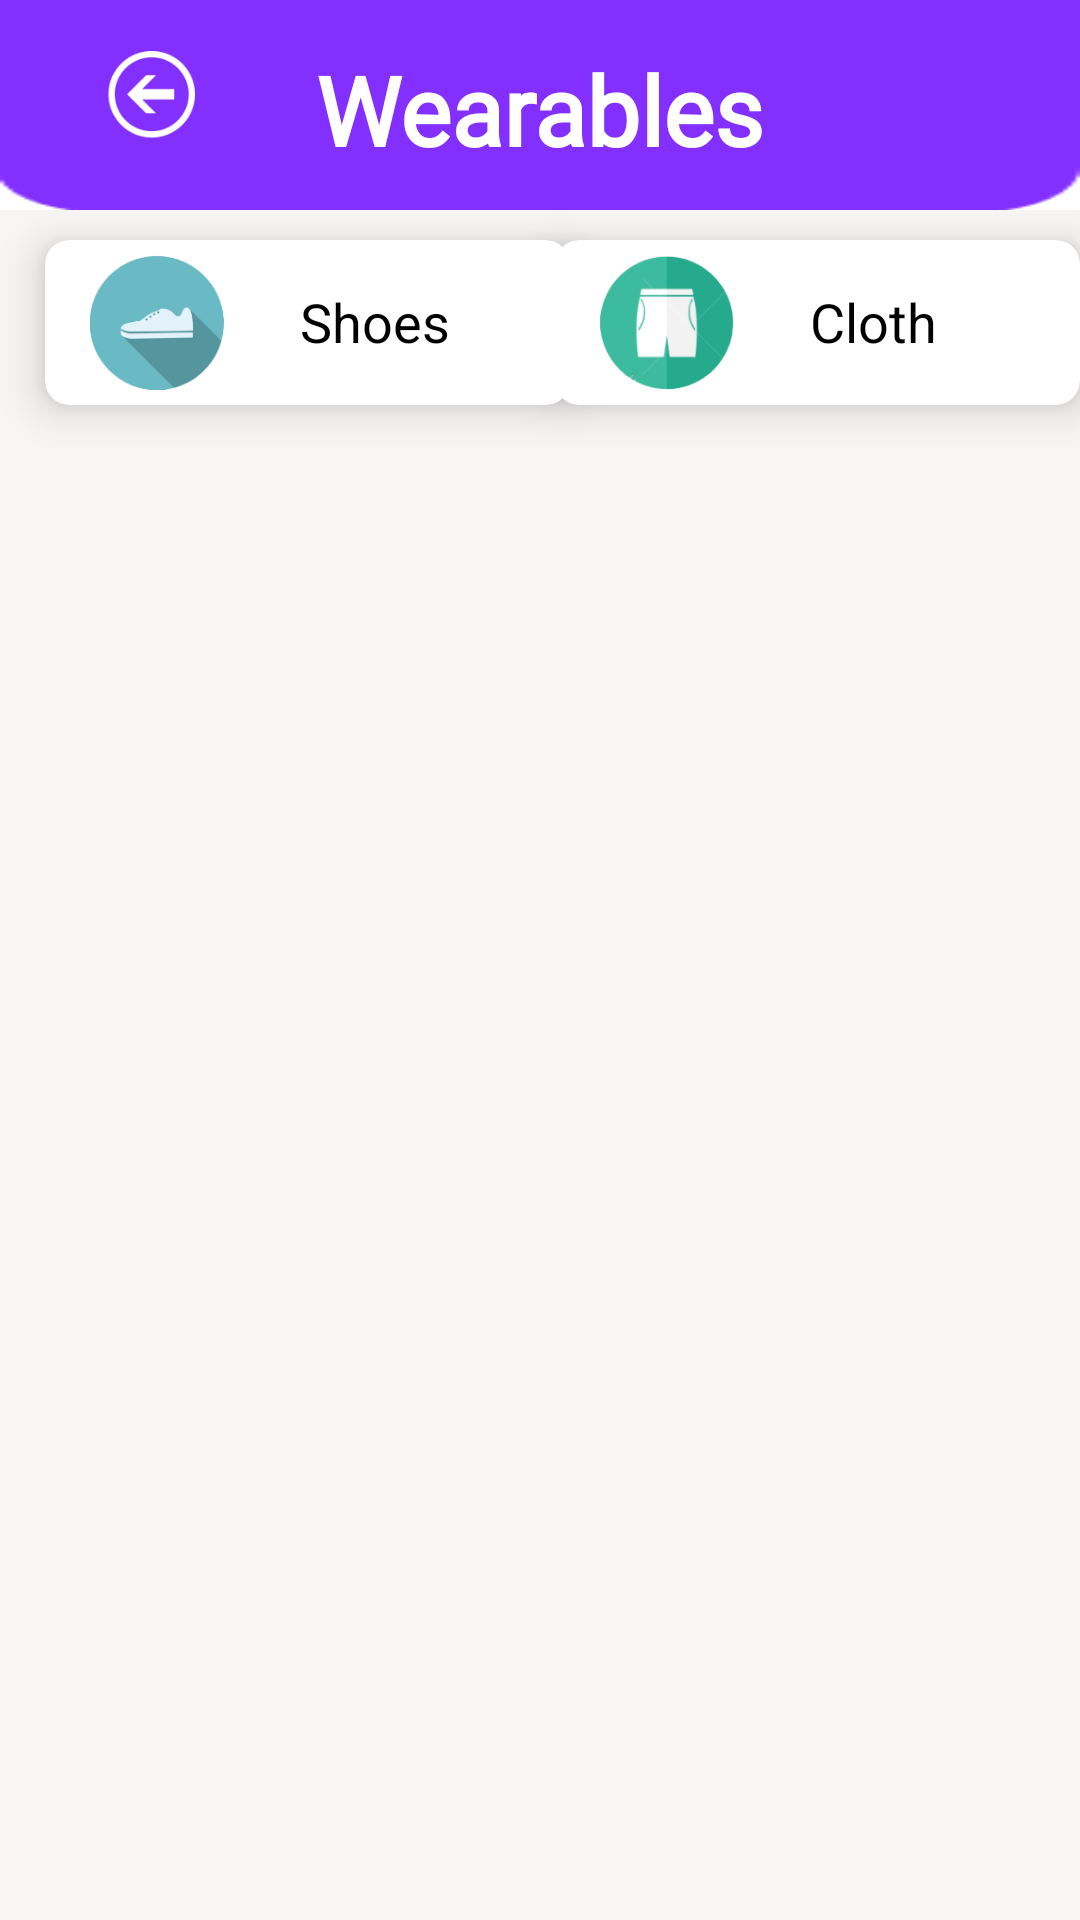

Produce the Android XML layout that renders to this screen, including the resource entries it uses.
<!-- AndroidManifest.xml: application theme Theme.Prime_Paradise -->
<!-- res/layout/activity_wearable.xml -->
<?xml version="1.0" encoding="utf-8"?>
<androidx.constraintlayout.widget.ConstraintLayout xmlns:android="http://schemas.android.com/apk/res/android"
    xmlns:app="http://schemas.android.com/apk/res-auto"
    xmlns:tools="http://schemas.android.com/tools"
    android:layout_width="match_parent"
    android:layout_height="match_parent"
    android:scrollbarStyle="outsideOverlay"
    android:scrollbars="vertical"
    android:background="#F8F5F5"
    tools:context=".WearableActivity">

    <ImageView
        android:id="@+id/wallpaper"
        android:layout_width="match_parent"
        android:layout_height="70dp"
        android:scaleType="fitXY"
        android:src="@drawable/bgr"
        app:layout_constraintStart_toStartOf="parent"
        app:layout_constraintTop_toTopOf="parent" />

    <ImageView
        android:id="@+id/imgBack"
        android:layout_width="30dp"
        android:layout_height="30dp"
        android:layout_marginStart="35dp"
        android:layout_marginTop="17dp"
        android:hapticFeedbackEnabled="true"
        android:onClick="back"
        android:scaleType="fitXY"
        app:layout_constraintStart_toStartOf="parent"
        app:layout_constraintTop_toTopOf="parent"
        app:srcCompat="@drawable/back" />

    <TextView
        android:id="@+id/heading"
        android:layout_width="wrap_content"
        android:layout_height="wrap_content"
        android:layout_marginTop="15dp"
        android:fontFamily="@font/aladin"
        android:text="Wearables"
        android:textColor="#FFFFFF"
        android:textSize="32sp"
        android:textStyle="bold"
        app:layout_constraintEnd_toEndOf="parent"
        app:layout_constraintStart_toStartOf="parent"
        app:layout_constraintTop_toTopOf="parent" />

    <androidx.cardview.widget.CardView
        android:id="@+id/cardShoe1"
        android:layout_width="175dp"
        android:layout_height="55dp"
        android:layout_marginStart="15dp"
        android:layout_marginTop="10dp"
        app:cardCornerRadius="8dp"
        app:cardElevation="8dp"
        app:layout_constraintStart_toStartOf="parent"
        app:layout_constraintTop_toBottomOf="@+id/wallpaper">

        <LinearLayout
            android:layout_width="match_parent"
            android:layout_height="61dp"
            android:layout_gravity="center_horizontal|center_vertical"
            android:orientation="horizontal">

            <ImageView
                android:id="@+id/imgShoe1"
                android:layout_width="45dp"
                android:layout_height="match_parent"
                android:layout_marginStart="15dp"
                android:layout_gravity="left"
                android:src="@drawable/shoe" />

            <TextView
                android:id="@+id/txtWear"
                android:layout_width="wrap_content"
                android:layout_height="24dp"
                android:layout_marginTop="18dp"
                android:layout_marginStart="25dp"
                android:text="Shoes"
                android:onClick="shoes"
                android:textColor="#000000"
                android:textColorHint="#000000"
                android:textSize="18sp" />

        </LinearLayout>

    </androidx.cardview.widget.CardView>

    <androidx.cardview.widget.CardView
        android:id="@+id/cardCloth"
        android:layout_width="175dp"
        android:layout_height="55dp"
        android:layout_marginTop="10dp"
        android:layout_marginEnd="5dp"
        app:cardCornerRadius="8dp"
        app:cardElevation="8dp"
        app:layout_constraintEnd_toEndOf="parent"
        app:layout_constraintStart_toEndOf="@+id/cardShoe1"
        app:layout_constraintTop_toBottomOf="@+id/wallpaper">

        <LinearLayout
            android:layout_width="match_parent"
            android:layout_height="61dp"
            android:layout_gravity="center_horizontal|center_vertical"
            android:orientation="horizontal">

            <ImageView
                android:id="@+id/imgCloth"
                android:layout_width="45dp"
                android:layout_height="match_parent"
                android:layout_gravity="left"
                android:layout_marginStart="15dp"
                android:src="@drawable/cloth" />

            <TextView
                android:id="@+id/txtcloth"
                android:layout_width="wrap_content"
                android:layout_height="24dp"
                android:layout_marginStart="25dp"
                android:layout_marginTop="18dp"
                android:onClick="cloth"
                android:text="Cloth"
                android:textColor="#000000"
                android:textColorHint="#000000"
                android:textSize="18sp" />

        </LinearLayout>

    </androidx.cardview.widget.CardView>

    <ListView
        android:id="@+id/listProducts"
        android:layout_width="398dp"
        android:layout_height="670dp"
        android:layout_marginTop="5dp"
        android:layout_marginEnd="6dp"
        app:layout_constraintEnd_toEndOf="parent"
        app:layout_constraintTop_toBottomOf="@id/cardShoe1" />

</androidx.constraintlayout.widget.ConstraintLayout>
<!-- resources referenced by this layout -->
<resources>
  <!-- drawable back: png bitmap (drawable, 3432 bytes) -->
  <!-- drawable bgr: jpg bitmap (drawable, 1004 bytes) -->
  <!-- drawable cloth: png bitmap (drawable, 15783 bytes) -->
  <!-- drawable shoe: png bitmap (drawable, 13113 bytes) -->
  <style name="Theme.Prime_Paradise" parent="Theme.MaterialComponents.DayNight.DarkActionBar">
          
          <item name="colorPrimary">@color/purple_500</item>
          <item name="colorPrimaryVariant">@color/purple_700</item>
          <item name="colorOnPrimary">@color/white</item>
          
          <item name="colorSecondary">@color/teal_200</item>
          <item name="colorSecondaryVariant">@color/teal_700</item>
          <item name="colorOnSecondary">@color/black</item>
          
          <item name="android:statusBarColor" tools:targetApi="l">?attr/colorPrimaryVariant</item>
          
      </style>
  <!-- not gathered from this repository: default colours our renderer supplied (Android Studio template values) -->
  <color name="purple_500">#FF6200EE</color>
  <color name="purple_700">#FF3700B3</color>
  <color name="teal_200">#FF03DAC5</color>
  <color name="teal_700">#FF018786</color>
  <color name="black">#FF000000</color>
  <color name="white">#FFFFFFFF</color>
</resources>
